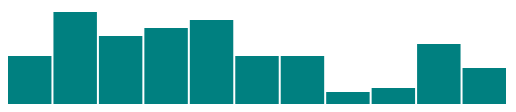
D3 v7 page, settled after 360 driven frames (6 s of simulated time); the page loaded 1 data file(s).


// ── 2.4.js

function init() {
    var sightings;
    var w = 500;
    var h = 100;

    function barChart(sightings) {
        var svg = d3.select("#chart")
        .append("svg")
        .attr("width", w)
        .attr("height", h);

        svg.selectAll("rect")
            .data(sightings)
            .enter()
            .append("rect")
            .attr("x", function(d, i) {
                return i * (w / sightings.length);
            })
            .attr("y", function(d) {
                return h - d.wombat * 4;
            })
            .attr("width", function() {
                return (w / sightings.length) - 2;
            })
            .attr("height", function(d) {
                return d.wombat * 4;
            })
            .attr("fill", "teal");
    }



    d3.csv("task_2.4.csv").then(function(data) {
        console.log(data)
        sightings = data;
        barChart(sightings);


    });

    };

window.onload = init;


### data: task_2.4.csv
wombat
12
23
17
19
21
12
12
3
4
15
9